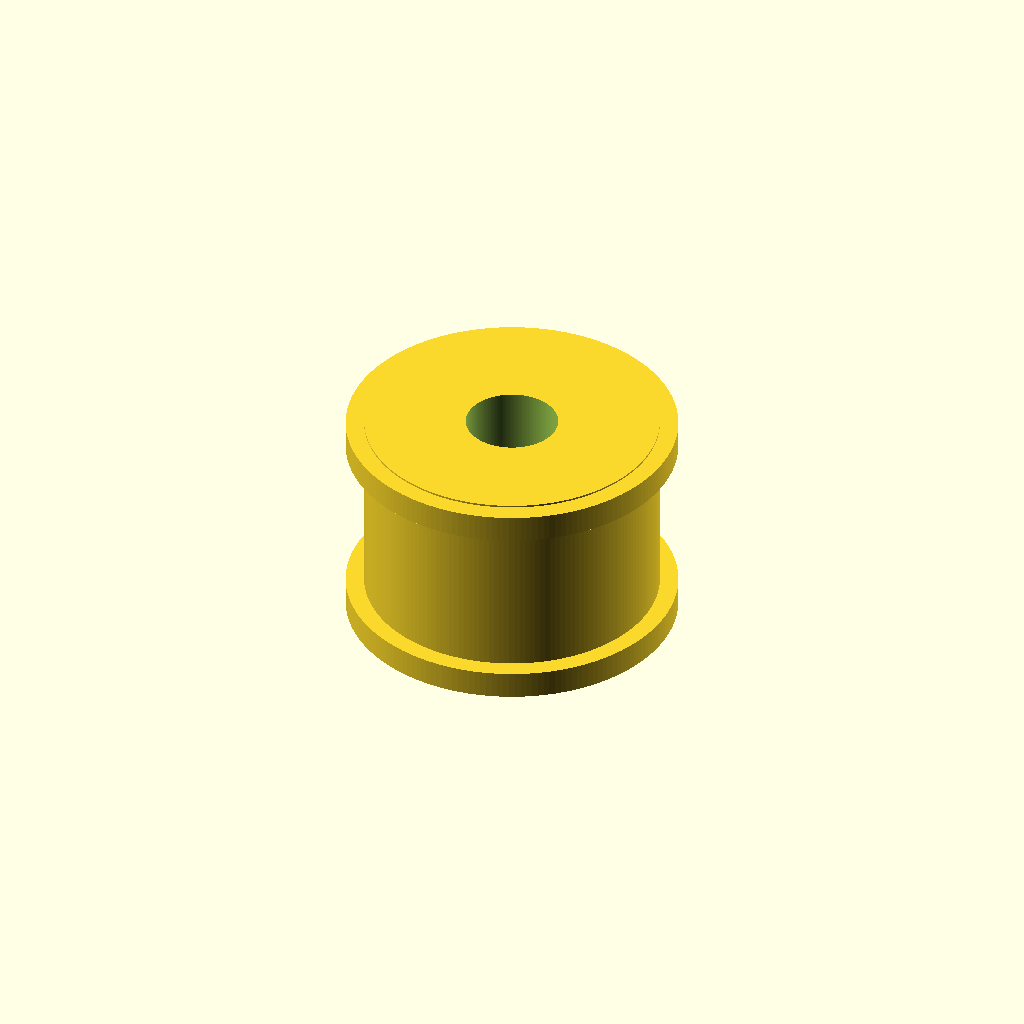
Cell 1: the model at its default parameters.
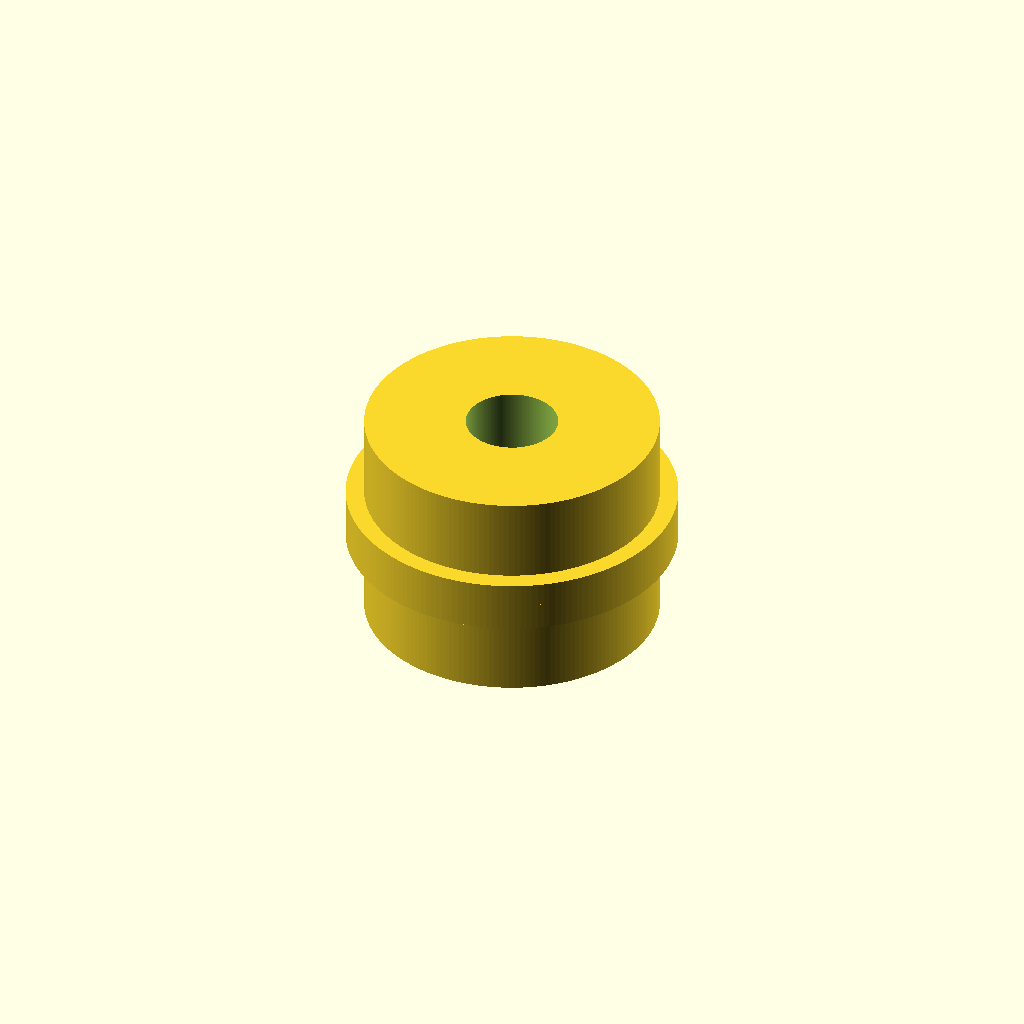
Cell 2: pulley_width_mm = 1 (everything else at default).
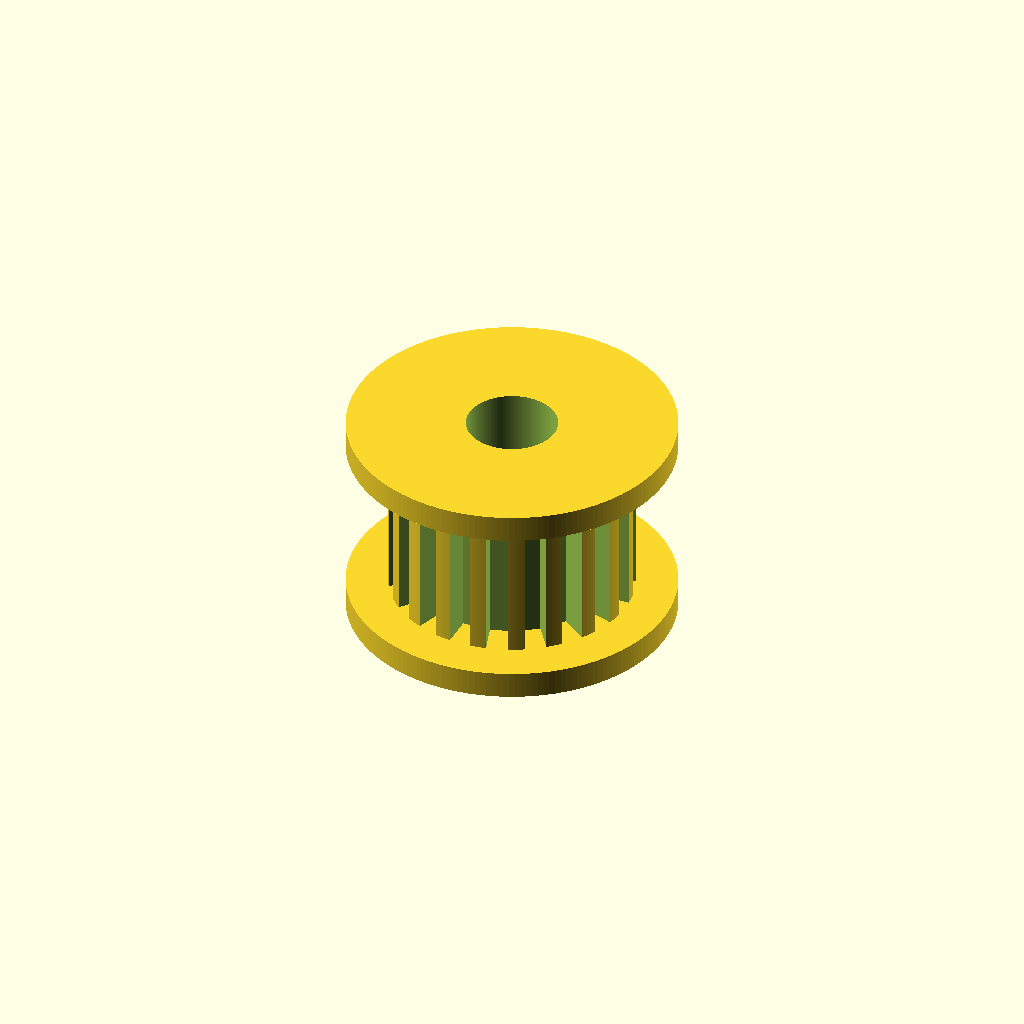
Cell 3: the same model with hub_diameter_mm = 0.1.
One fixed orthographic camera (rotation 55°, 0°, 25°; colour scheme Cornfield) for every cell.
The OpenSCAD source (results/craft/scad/pulley__GT2x20_toothed_idler.scad):
// Parameters
tooth_count = 20; //[10:80:1]
pitch_diameter_mm = 12.22; //[6.11:24.44:0.01]
pitch_radius_mm = pitch_diameter_mm/2;
pulley_width_mm = 10; //[5:30:1]
bore_diameter_mm = 5; //[2:12:0.1]
hub_diameter_mm = 16; //[8:32:0.1]
hub_length_mm = 12; //[6:30:1]
flange_diameter_mm = 18; //[10:40:0.1]
flange_thickness_mm = 1.5; //[0.8:4:0.1]
set_screw_count = 0; //[0:4:1]
set_screw_hole_diameter_mm = 3; //[1.5:6:0.1]
set_screw_z_mm = 6; //[0:30:0.1]
tooth_depth_mm = 1.2; //[0.6:2.4:0.05]
tooth_width_mm = 1.2; //[0.6:2.4:0.05]
tooth_root_clearance_mm = 0.3; //[0.1:0.8:0.05]
tooth_overlap_mm = 0.6; //[0.2:2:0.05]
hub_to_teeth_overlap_mm = 1; //[0.5:2:0.1]

$fn = 180;

// Teeth are modeled as CUTS (grooves) into an outer cylinder so they are always visible.
// Pitch diameter is enforced by setting the pitch circle at pitch_radius_mm.
module tooth_grooves() {
    pitch_r = pitch_radius_mm;

    // Outer radius (tooth tips) and root radius (groove bottom)
    outer_r = pitch_r + tooth_depth_mm/2;
    root_r  = pitch_r - tooth_depth_mm/2;

    // Groove radial depth (from outer surface inward)
    groove_depth = max(0.05, outer_r - root_r);

    // Make grooves slightly wider than tooth_width to ensure visibility after boolean ops
    groove_w = max(0.2, tooth_width_mm);

    // Groove length extends inward past root to guarantee full cut
    groove_len = groove_depth + tooth_overlap_mm;

    for (i = [0:tooth_count-1]) {
        rotate([0, 0, i * 360 / tooth_count])
            // Place groove so its outer face starts at outer_r and cuts inward
            translate([outer_r - groove_len/2 + 0.01, 0, 0])
                cube([groove_len, groove_w, pulley_width_mm + 0.2], center=true);
    }
}

module pulley_solid() {
    pitch_r = pitch_radius_mm;

    // Enforce pitch diameter by defining tooth tip radius around pitch circle
    outer_r = pitch_r + tooth_depth_mm/2;

    union() {
        // Toothed body: outer cylinder minus grooves (still one connected solid)
        difference() {
            cylinder(r=outer_r, h=pulley_width_mm, center=true);
            tooth_grooves();
        }

        // Hub overlaps into toothed body to ensure connectivity
        cylinder(r=hub_diameter_mm/2,
                 h=hub_length_mm,
                 center=true);

        // Flanges overlap into pulley body
        translate([0, 0, pulley_width_mm/2 + flange_thickness_mm/2 - tooth_overlap_mm])
            cylinder(r=flange_diameter_mm/2, h=flange_thickness_mm, center=true);

        translate([0, 0, -pulley_width_mm/2 - flange_thickness_mm/2 + tooth_overlap_mm])
            cylinder(r=flange_diameter_mm/2, h=flange_thickness_mm, center=true);
    }
}

module pulley() {
    difference() {
        pulley_solid();

        // Bore through entire part
        total_h = max(hub_length_mm, pulley_width_mm + 2*flange_thickness_mm) + 2;
        cylinder(r=bore_diameter_mm/2, h=total_h, center=true);

        // Optional set screw holes (radial), placed through hub
        if (set_screw_count > 0) {
            for (k = [0:set_screw_count-1]) {
                rotate([0, 0, k * 360 / set_screw_count])
                    translate([hub_diameter_mm/2 - set_screw_hole_diameter_mm/2, 0,
                               set_screw_z_mm - hub_length_mm/2])
                        rotate([0, 90, 0])
                            cylinder(r=set_screw_hole_diameter_mm/2,
                                     h=hub_diameter_mm + 2,
                                     center=true);
            }
        }
    }
}

pulley();
Parameter table extracted from the source (name, type, default, range or options):
tooth_count: number, default 20, range 1 to 10, step 80
pitch_diameter_mm: number, default 12.22, range 0.01 to 6.11, step 24.44
pulley_width_mm: number, default 10, range 1 to 5, step 30
bore_diameter_mm: number, default 5, range 0.1 to 2, step 12
hub_diameter_mm: number, default 16, range 0.1 to 8, step 32
hub_length_mm: number, default 12, range 1 to 6, step 30
flange_diameter_mm: number, default 18, range 0.1 to 10, step 40
flange_thickness_mm: number, default 1.5, range 0.1 to 0.8, step 4
set_screw_count: number, default 0, range 0 to 1, step 4
set_screw_hole_diameter_mm: number, default 3, range 0.1 to 1.5, step 6
set_screw_z_mm: number, default 6, range 0 to 0.1, step 30
tooth_depth_mm: number, default 1.2, range 0.05 to 0.6, step 2.4
tooth_width_mm: number, default 1.2, range 0.05 to 0.6, step 2.4
tooth_root_clearance_mm: number, default 0.3, range 0.05 to 0.1, step 0.8
tooth_overlap_mm: number, default 0.6, range 0.05 to 0.2, step 2
hub_to_teeth_overlap_mm: number, default 1, range 0.1 to 0.5, step 2
